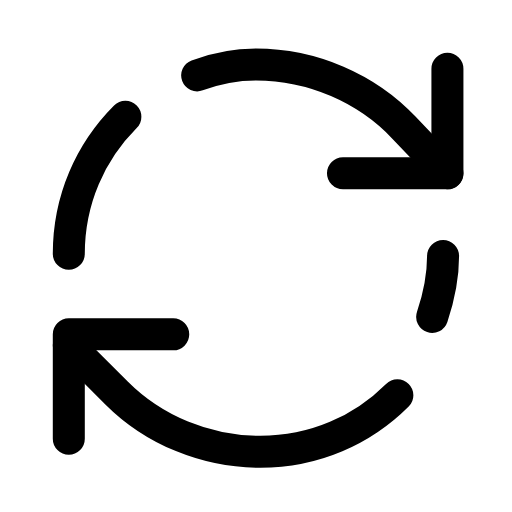
t = 0.00 s
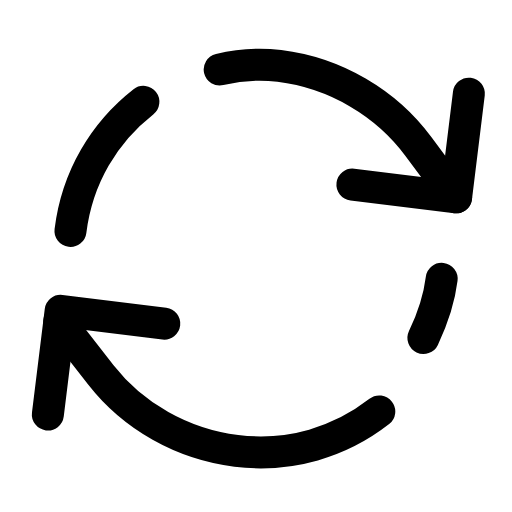
t = 0.29 s
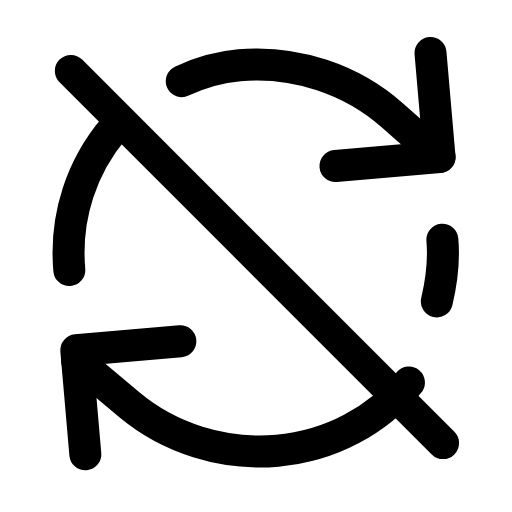
t = 0.56 s
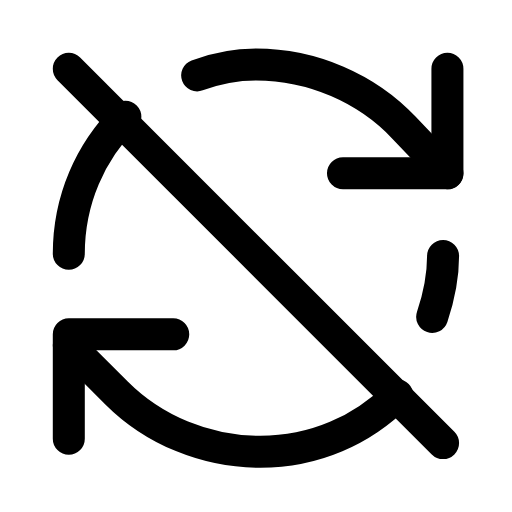
t = 0.83 s
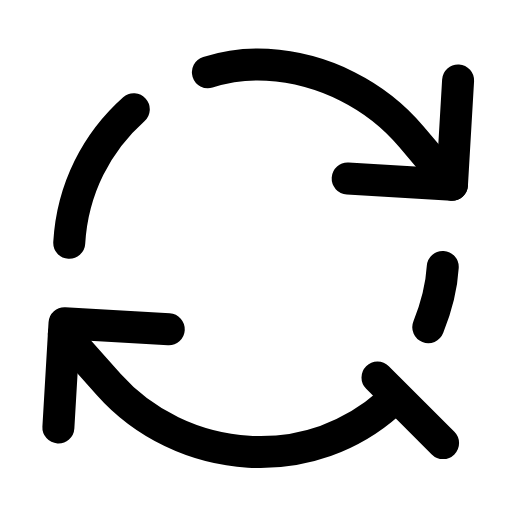
t = 1.14 s
t = 1.42 s: frame unchanged from t = 0.00 s, image omitted

The animated SVG that drew these frames (rendered in a browser with its animation timeline set to each time). Animation: 2 SMIL elements (animate=1,animateTransform=1); one cycle of 1.70 s, repeats indefinitely.

<svg xmlns="http://www.w3.org/2000/svg" width="24" height="24" viewBox="0 0 24 24" fill="none"><g transform="translate(-0.243 -0.241) scale(1.02)"><g><animateTransform attributeName="transform" type="rotate" values="0 12 12;0 12 12;8 12 12;-5 12 12;0 12 12;0 12 12;-5 12 12;8 12 12;0 12 12;0 12 12;0 12 12" keyTimes="0;0.135;0.2475;0.36;0.45;0.6;0.66;0.735;0.81;0.9;1" dur="1.7s" repeatCount="indefinite" calcMode="spline" keySplines="0.16 1 0.3 1;0.16 1 0.3 1;0.16 1 0.3 1;0.16 1 0.3 1;0.16 1 0.3 1;0.16 1 0.3 1;0.16 1 0.3 1;0.16 1 0.3 1;0.16 1 0.3 1;0.16 1 0.3 1"/><path stroke="currentColor" stroke-width="1.471" stroke-linecap="round" stroke-linejoin="round" fill="none" d="M20.8 8.2L18.8 6.1C17.1 4.3 14.6 3.2 12 3.2C11 3.2 10.1 3.4 9.3 3.7"></path><path stroke="currentColor" stroke-width="1.471" stroke-linecap="round" stroke-linejoin="round" fill="none" d="M8.2 15.6L3.4 15.6L3.4 20.4"></path><path stroke="currentColor" stroke-width="1.471" stroke-linecap="round" stroke-linejoin="round" fill="none" d="M3.4 11.9C3.4 9.4 4.4 7.2 6 5.6"></path><path stroke="currentColor" stroke-width="1.471" stroke-linecap="round" stroke-linejoin="round" fill="none" d="M3.4 16.1L5.6 18.3C7.3 20 9.7 21 12.2 21C14.7 21 16.9 20 18.5 18.4"></path><path stroke="currentColor" stroke-width="1.471" stroke-linecap="round" stroke-linejoin="round" fill="none" d="M20.6 12C20.6 13 20.4 13.9 20.1 14.8"></path><path stroke="currentColor" stroke-width="1.471" stroke-linecap="round" stroke-linejoin="round" fill="none" d="M20.8 3.4L20.8 8.2L16 8.2"></path></g><path stroke="currentColor" stroke-width="1.471" stroke-linecap="round" stroke-linejoin="round" fill="none" d="M20.6 20.6L3.4 3.4" pathLength="1" stroke-dasharray="1"><animate attributeName="stroke-dashoffset" values="1;1;0;0;0;0;1;1;1" keyTimes="0;0.225;0.3825;0.45;0.6;0.645;0.75;0.9;1" dur="1.7s" repeatCount="indefinite" calcMode="spline" keySplines="0.16 1 0.3 1;0.16 1 0.3 1;0.16 1 0.3 1;0.16 1 0.3 1;0.16 1 0.3 1;0.16 1 0.3 1;0.16 1 0.3 1;0.16 1 0.3 1"/></path></g></svg>
